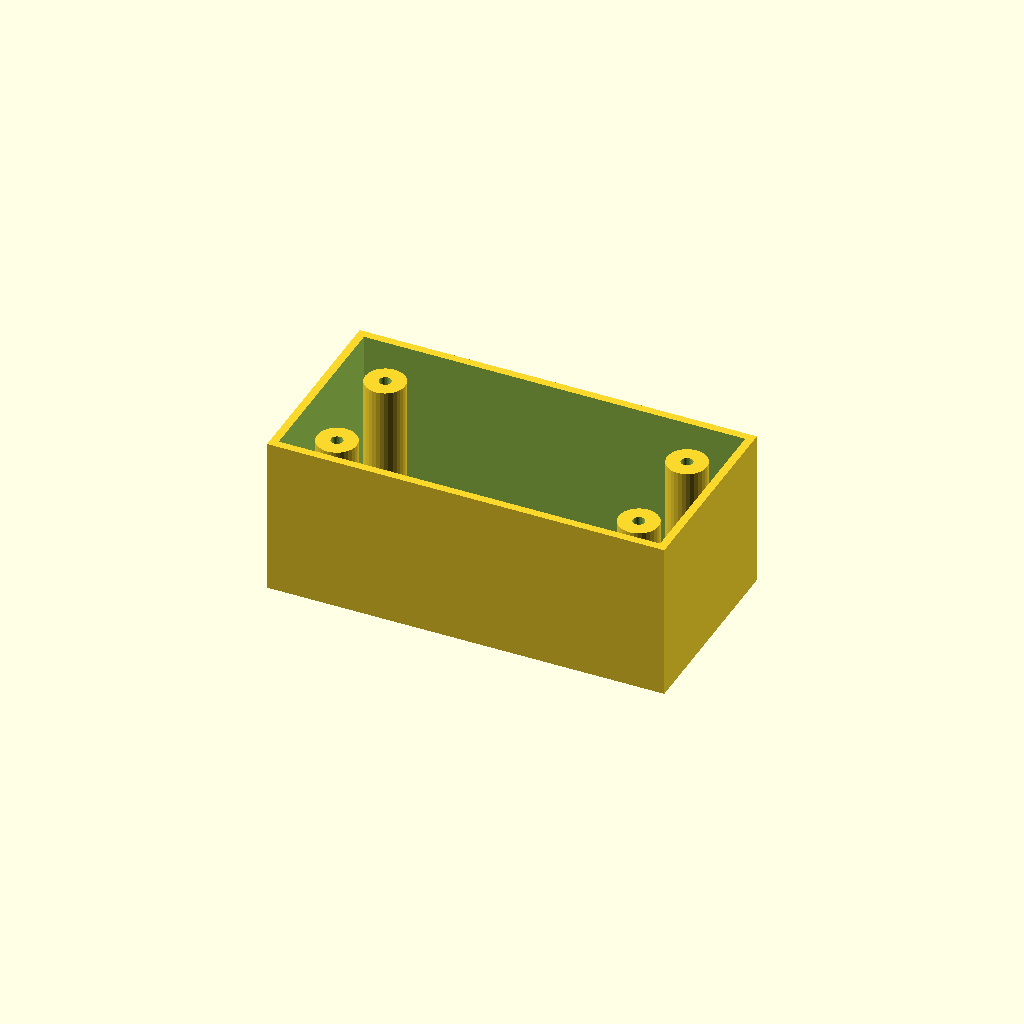
Cell 1: the model at its default parameters.
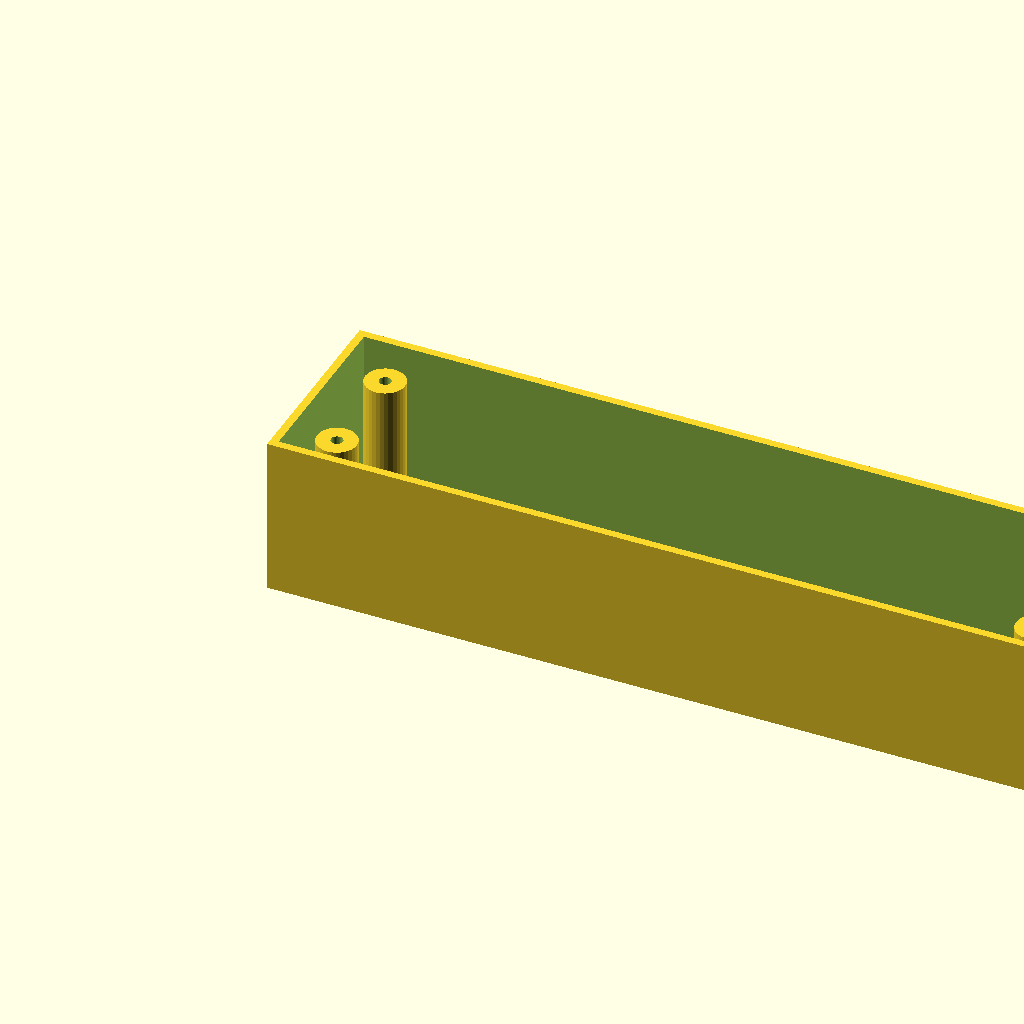
Cell 2: box_l = 200 (everything else at default).
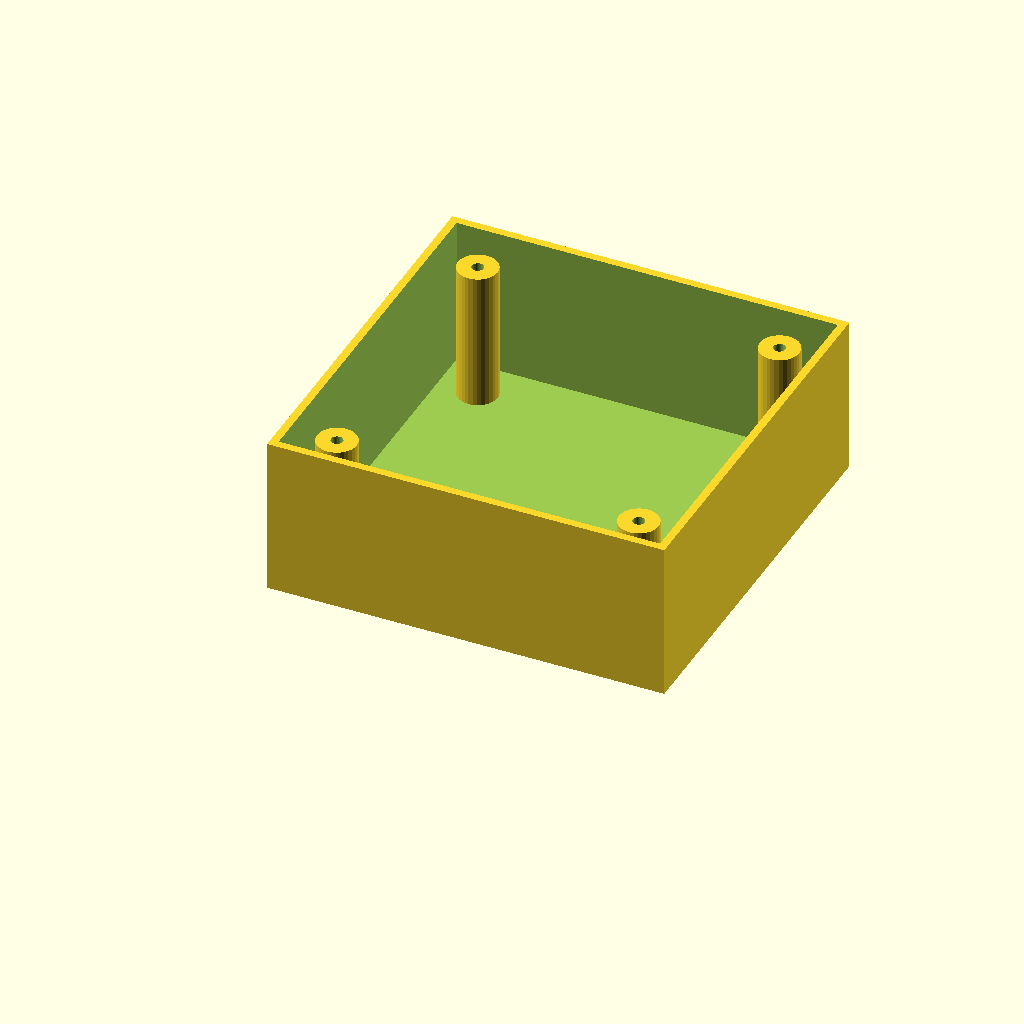
Cell 3: box_w = 100 (everything else at default).
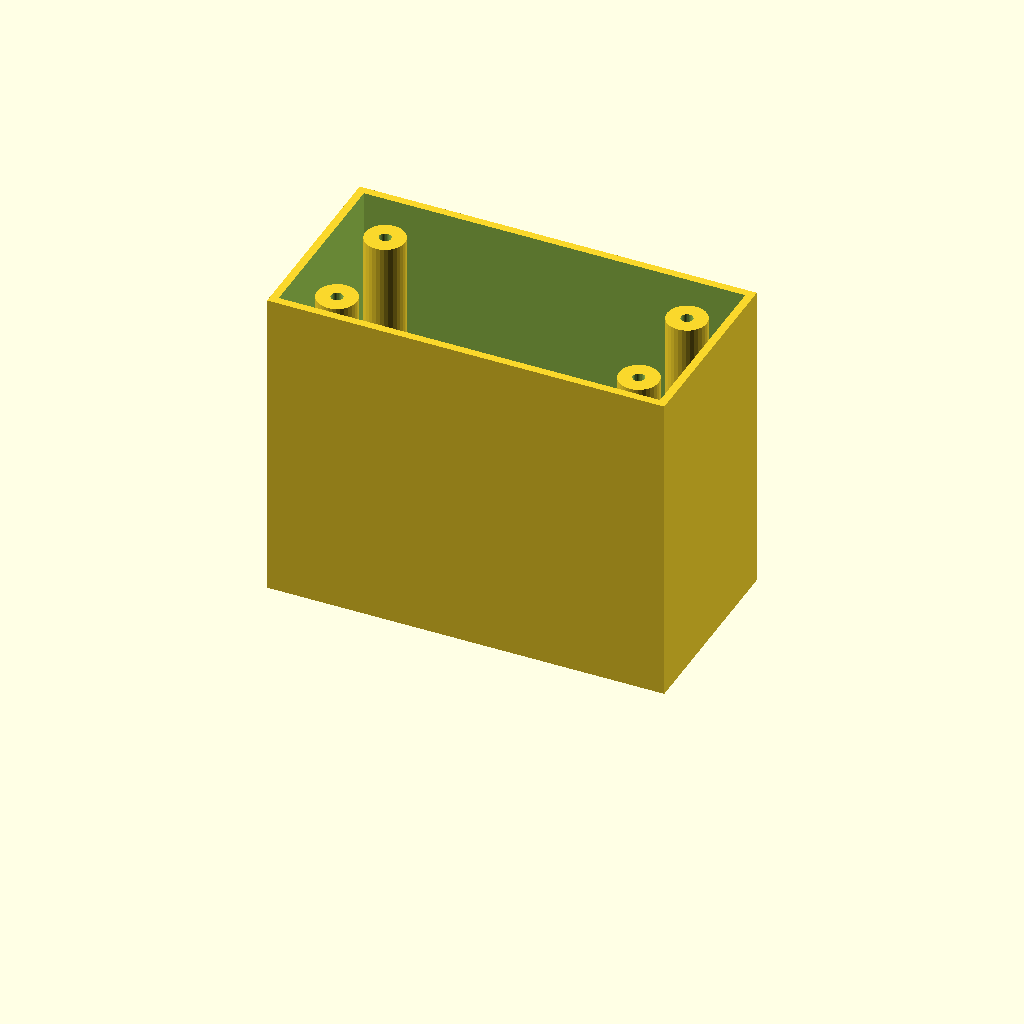
Cell 4 — box_h set to 80, the other parameters unchanged.
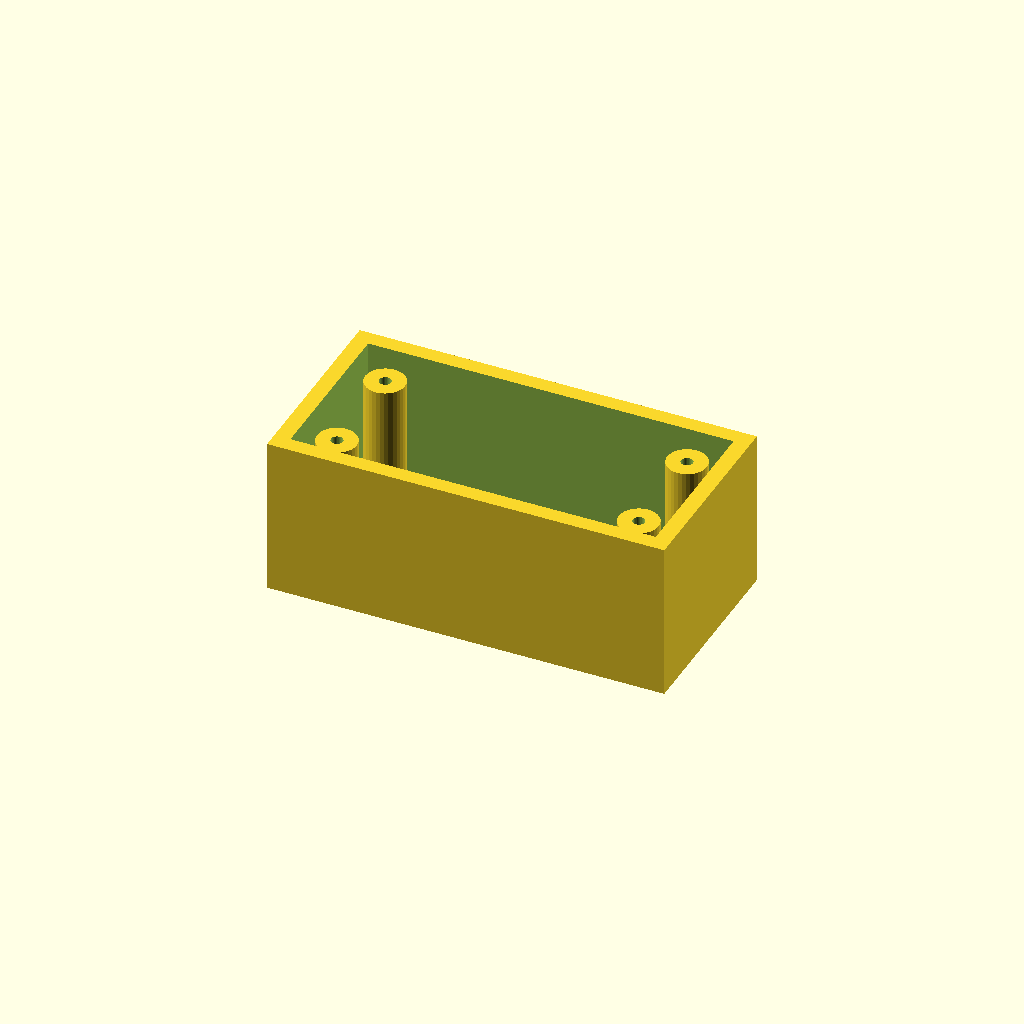
Cell 5 — wall_t set to 4, the other parameters unchanged.
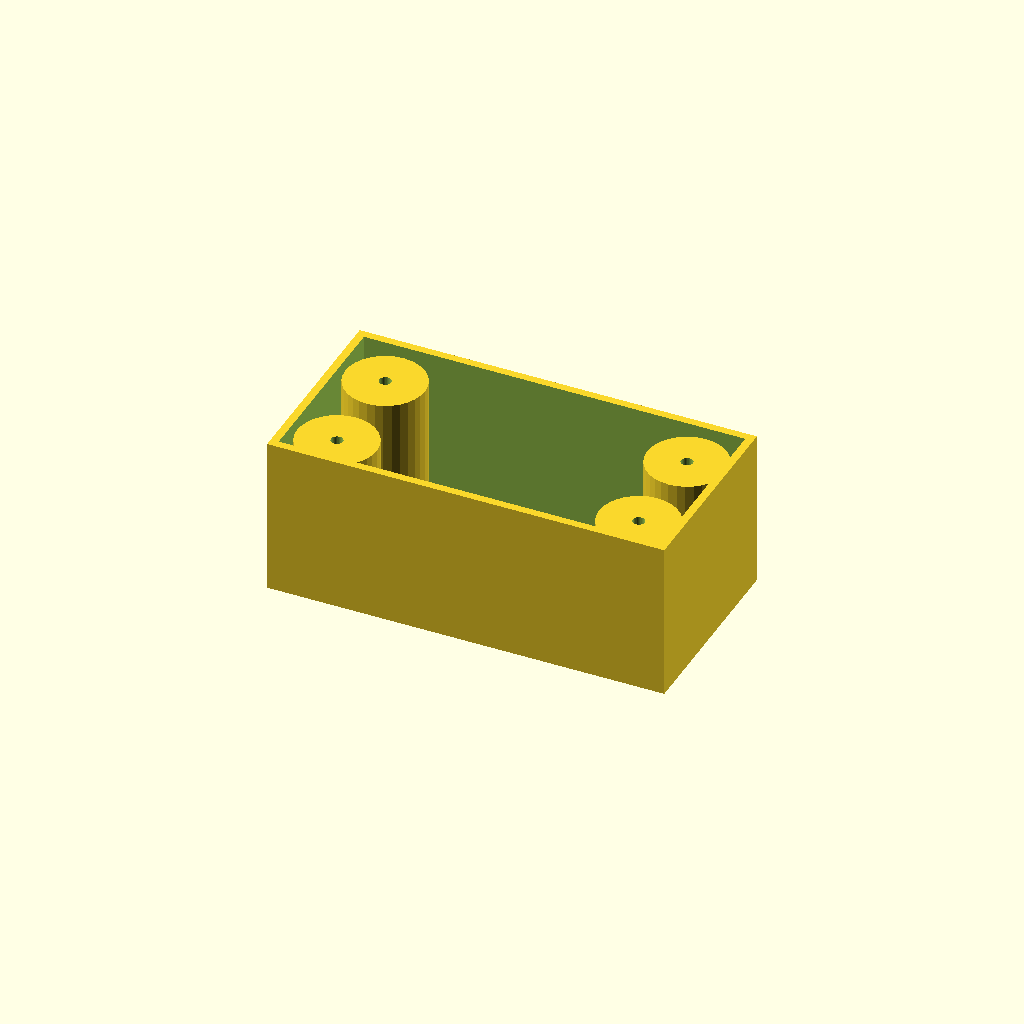
Cell 6: boss_r = 10 (everything else at default).
One fixed orthographic camera (rotation 55°, 0°, 25°; colour scheme Cornfield) for every cell.
OpenSCAD source file optional_data/data/solid3/enclosurebox/part_0034.scad:
$fn = 32;

// ----------------------------------------------------------------------
// Enclosure box: bosses enclosure
// ----------------------------------------------------------------------

// --- parameters (mm) ---
box_l = 100;              // outer length, X
box_w = 50;               // outer width, Y
box_h = 40;               // outer height
wall_t = 2;               // wall thickness
boss_r = 5;               // corner boss radius
hole_r = 1.5;             // boss screw hole radius
boss_in = 12;             // boss inset from the corners

inner_h = box_h - wall_t;  // cavity depth
boss_h = inner_h - 2;  // corner boss height

difference() {
  union() {
    difference() {
      cube([box_l, box_w, box_h]);
      translate([wall_t, wall_t, wall_t])
        cube([box_l - 2 * wall_t, box_w - 2 * wall_t, box_h]);
    }
    for (sx = [0, 1], sy = [0, 1])
      translate([sx ? box_l - boss_in : boss_in,
                 sy ? box_w - boss_in : boss_in, wall_t - 1])
        difference() {
          cylinder(r = boss_r, h = boss_h);
          translate([0, 0, boss_h - 4])
            cylinder(r = hole_r, h = 5);
        }
  }
}
Customizer parameters (derived from the source; name, type, default, range or options):
box_l: number, default 100
box_w: number, default 50
box_h: number, default 40
wall_t: number, default 2
boss_r: number, default 5
hole_r: number, default 1.5
boss_in: number, default 12
